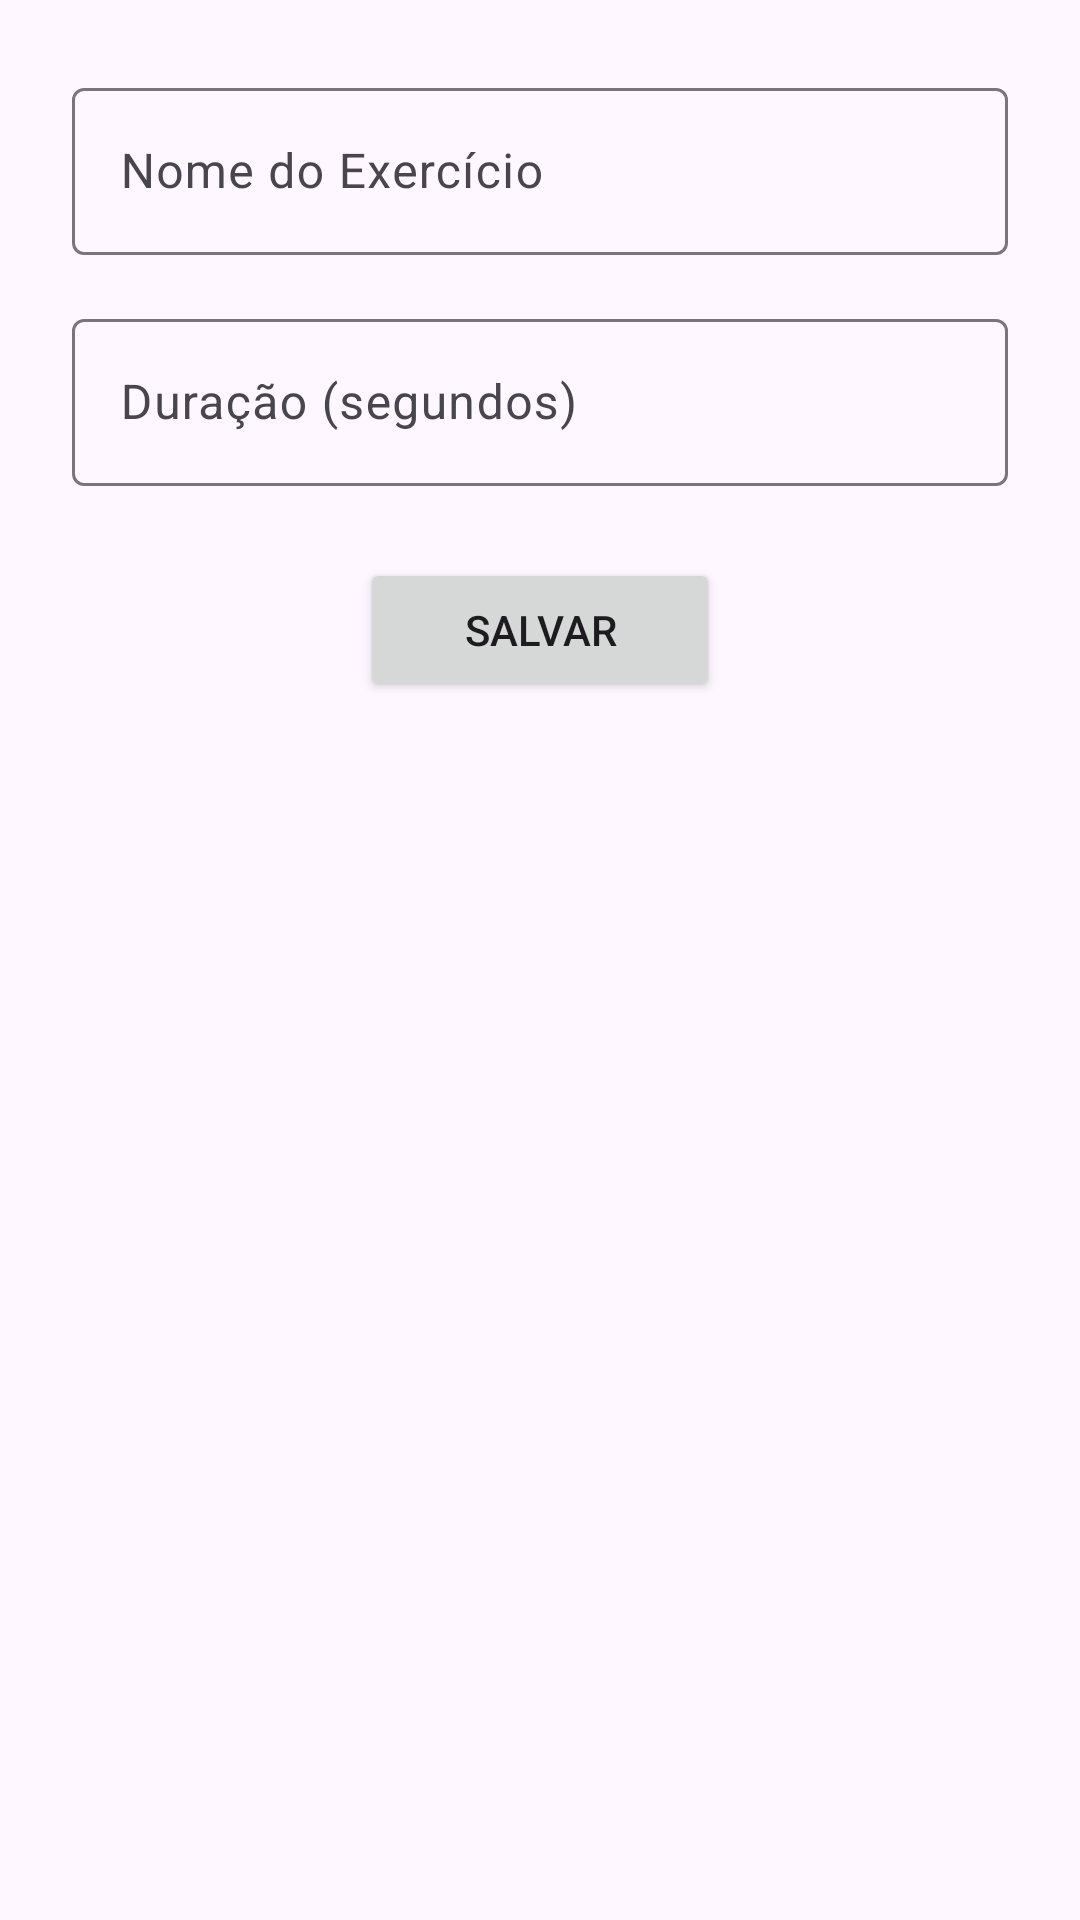

Layout XML and referenced resources for this Android screen:
<!-- AndroidManifest.xml: application theme Theme.CircuitTrainer -->
<!-- res/layout/activity_add_exercise.xml -->
<?xml version="1.0" encoding="utf-8"?>
<LinearLayout xmlns:android="http://schemas.android.com/apk/res/android"
    xmlns:tools="http://schemas.android.com/tools"
    android:layout_width="match_parent"
    android:layout_height="match_parent"
    android:orientation="vertical"
    android:padding="24dp">

    <com.google.android.material.textfield.TextInputLayout
        android:layout_width="match_parent"
        android:layout_height="wrap_content"
        android:layout_marginBottom="16dp"
        android:hint="@string/exercise_name_hint">

        <com.google.android.material.textfield.TextInputEditText
            android:id="@+id/exerciseNameEditText"
            android:layout_width="match_parent"
            android:layout_height="wrap_content"
            android:minHeight="48dp"
            android:inputType="textCapWords"/>
    </com.google.android.material.textfield.TextInputLayout>

    <com.google.android.material.textfield.TextInputLayout
        android:layout_width="match_parent"
        android:layout_height="wrap_content"
        android:layout_marginBottom="24dp"
        android:hint="@string/exercise_duration_hint">

        <com.google.android.material.textfield.TextInputEditText
            android:id="@+id/exerciseDurationEditText"
            android:layout_width="match_parent"
            android:layout_height="wrap_content"
            android:minHeight="48dp"
            android:inputType="number"/>
    </com.google.android.material.textfield.TextInputLayout>

    <Button
        android:id="@+id/saveExerciseButton"
        android:layout_width="wrap_content"
        android:layout_height="wrap_content"
        android:layout_gravity="center_horizontal"
        android:minWidth="120dp"
        android:minHeight="48dp"
        android:text="@string/save_button_text"/>
</LinearLayout>
<!-- resources referenced by this layout -->
<resources>
  <string name="exercise_duration_hint">Duração (segundos)</string>
  <string name="exercise_name_hint">Nome do Exercício</string>
  <string name="save_button_text">Salvar</string>
  <style name="Theme.CircuitTrainer" parent="Base.Theme.CircuitTrainer" />
  <style name="Base.Theme.CircuitTrainer" parent="Theme.Material3.DayNight.NoActionBar">
          
          
      </style>
</resources>
